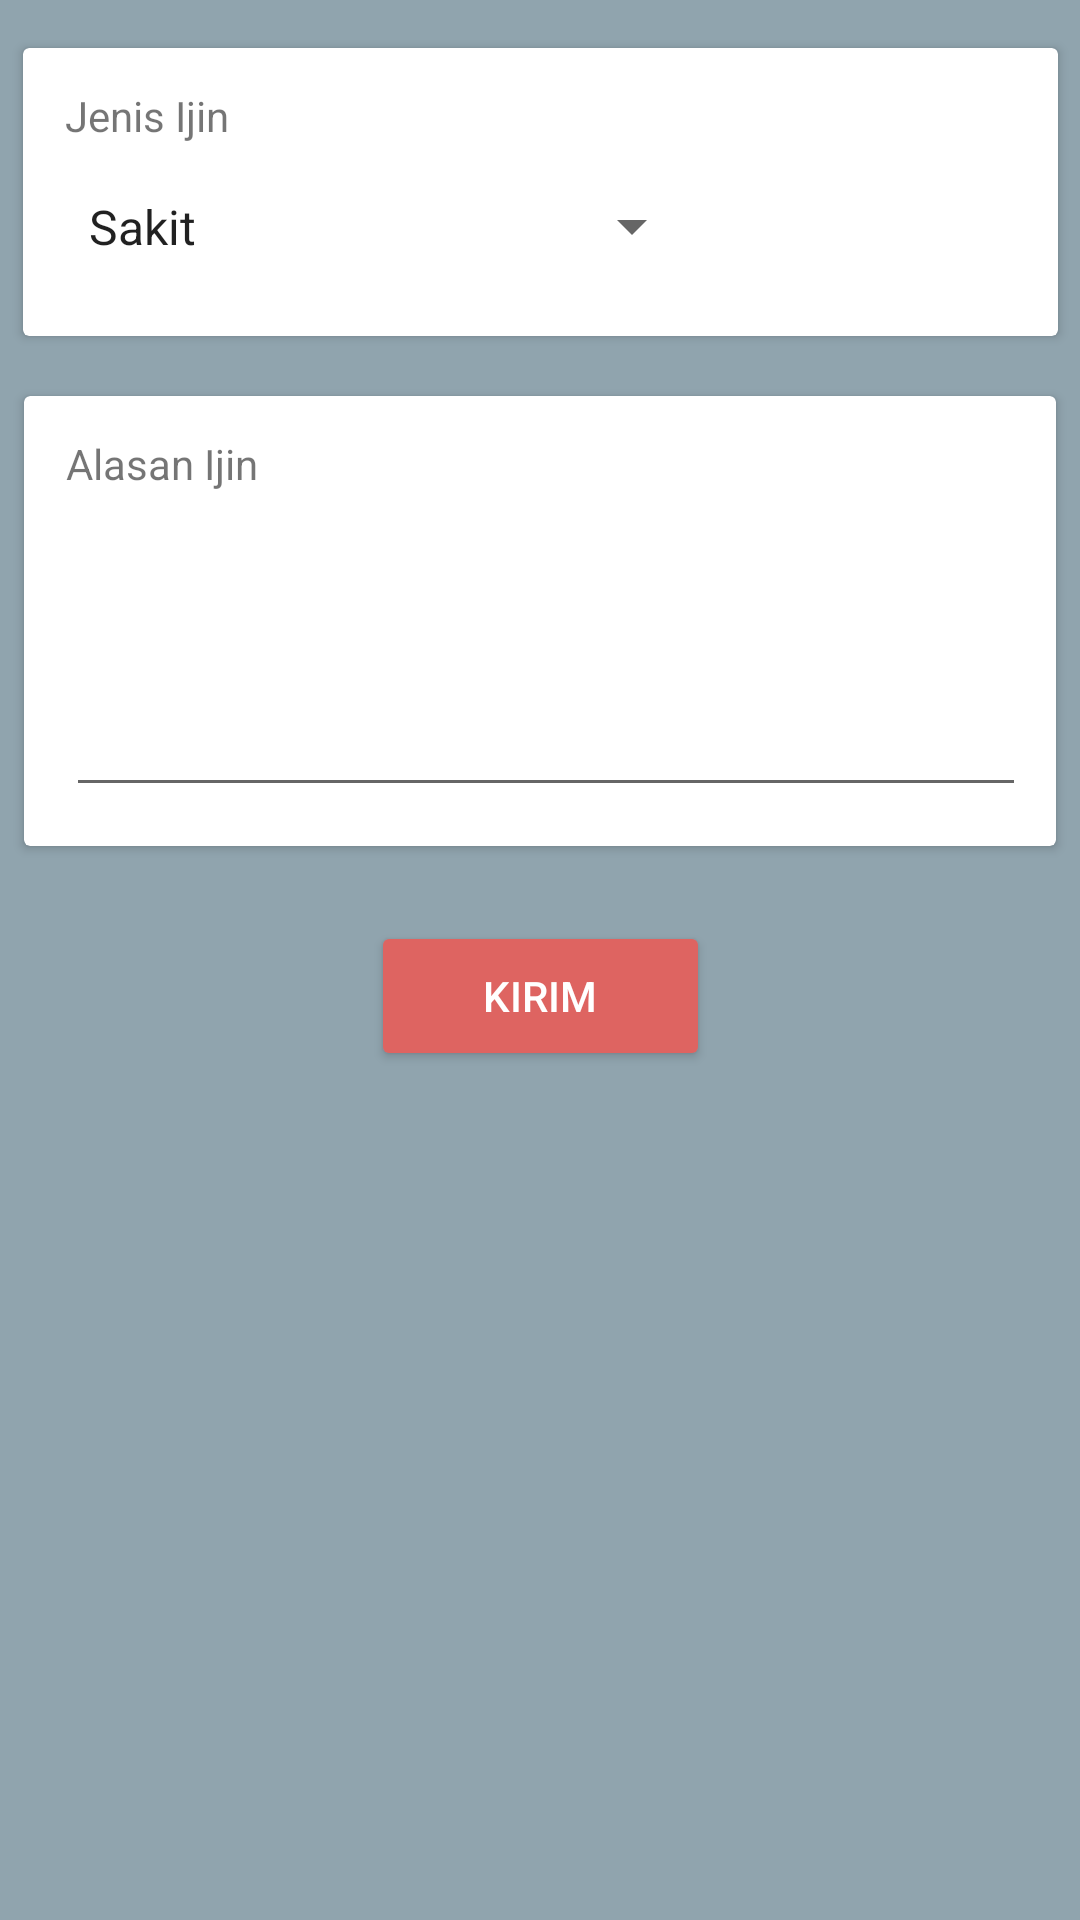

Produce the Android XML layout that renders to this screen, including the resource entries it uses.
<!-- AndroidManifest.xml: application theme AppTheme -->
<!-- res/layout/fragment_leave.xml -->
<android.support.constraint.ConstraintLayout xmlns:android="http://schemas.android.com/apk/res/android"
    xmlns:app="http://schemas.android.com/apk/res-auto"
    xmlns:tools="http://schemas.android.com/tools"
    android:layout_width="match_parent"
    android:layout_height="match_parent"
    android:background="@color/md_blue_grey_300"
    tools:context="id.co.ncl.aspac.fragment.LeaveFragment">


    <android.support.v7.widget.CardView
        android:id="@+id/leave_card_view"
        android:layout_width="345dp"
        android:layout_height="96dp"
        android:layout_marginEnd="8dp"
        android:layout_marginLeft="8dp"
        android:layout_marginRight="8dp"
        android:layout_marginStart="8dp"
        android:layout_marginTop="16dp"
        app:layout_constraintLeft_toLeftOf="parent"
        app:layout_constraintRight_toRightOf="parent"
        app:layout_constraintTop_toTopOf="parent">

        <android.support.constraint.ConstraintLayout
            android:layout_width="match_parent"
            android:layout_height="match_parent">

            <TextView
                android:id="@+id/leave_label"
                android:layout_width="wrap_content"
                android:layout_height="wrap_content"
                android:layout_marginLeft="14dp"
                android:layout_marginStart="14dp"
                android:layout_marginTop="13dp"
                android:text="Jenis Ijin"
                app:layout_constraintLeft_toLeftOf="parent"
                app:layout_constraintTop_toTopOf="parent" />

            <Spinner
                android:id="@+id/spinner"
                android:layout_width="213dp"
                android:layout_height="39dp"
                android:layout_marginTop="8dp"
                android:entries="@array/spinner_leave"
                app:layout_constraintLeft_toLeftOf="@+id/leave_label"
                app:layout_constraintTop_toBottomOf="@+id/leave_label" />

        </android.support.constraint.ConstraintLayout>
    </android.support.v7.widget.CardView>

    <android.support.v7.widget.CardView
        android:id="@+id/cardView"
        android:layout_width="344dp"
        android:layout_height="150dp"
        android:layout_marginLeft="8dp"
        android:layout_marginRight="8dp"
        android:layout_marginTop="20dp"
        app:layout_constraintLeft_toLeftOf="parent"
        app:layout_constraintRight_toRightOf="parent"
        app:layout_constraintTop_toBottomOf="@+id/leave_card_view">

        <android.support.constraint.ConstraintLayout
            android:layout_width="match_parent"
            android:layout_height="match_parent">

            <TextView
                android:id="@+id/textView4"
                android:layout_width="wrap_content"
                android:layout_height="wrap_content"
                android:layout_marginLeft="8dp"
                android:layout_marginStart="14dp"
                android:layout_marginTop="13dp"
                android:text="Alasan Ijin"
                app:layout_constraintLeft_toLeftOf="parent"
                app:layout_constraintTop_toTopOf="parent" />

            <EditText
                android:id="@+id/editText"
                android:layout_width="320dp"
                android:layout_height="97dp"
                android:layout_marginLeft="0dp"
                android:layout_marginTop="8dp"
                android:ems="10"
                android:gravity="top|left"
                android:inputType="textMultiLine"
                app:layout_constraintLeft_toLeftOf="@+id/textView4"
                app:layout_constraintTop_toBottomOf="@+id/textView4" />
        </android.support.constraint.ConstraintLayout>

    </android.support.v7.widget.CardView>

    <Button
        android:id="@+id/kirim_leave_button"
        android:layout_width="113dp"
        android:layout_height="50dp"
        android:layout_marginLeft="8dp"
        android:layout_marginRight="8dp"
        android:layout_marginTop="25dp"
        android:backgroundTint="@color/colorAccent"
        android:text="Kirim"
        android:textColor="@color/md_white_1000"
        app:layout_constraintLeft_toLeftOf="parent"
        app:layout_constraintRight_toRightOf="parent"
        app:layout_constraintTop_toBottomOf="@+id/cardView" />

</android.support.constraint.ConstraintLayout>
<!-- resources referenced by this layout -->
<resources>
  <string-array name="spinner_leave">
          <item>Sakit</item>
          <item>Cuti</item>
          <item>Lain-Lain</item>
      </string-array>
  <color name="colorAccent">#DE6461</color>
  <color name="md_blue_grey_300">#90A4AE</color>
  <color name="md_white_1000">#ffffff</color>
  <style name="AppTheme" parent="Theme.AppCompat.Light.DarkActionBar">
          
          <item name="colorPrimary">@color/colorPrimary</item>
          <item name="colorPrimaryDark">@color/colorPrimaryDark</item>
          <item name="colorAccent">@color/colorAccent</item>
      </style>
  <color name="colorPrimary">#4CAF50</color>
  <color name="colorPrimaryDark">#1B5E20</color>
</resources>
